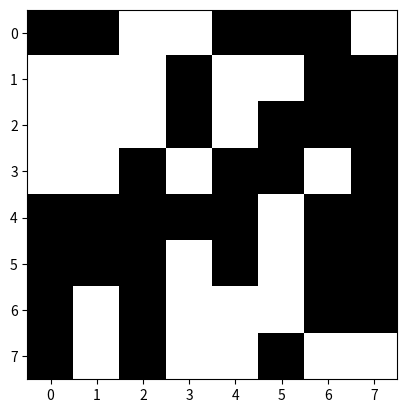

The script that saved this image:
import numpy as np
import matplotlib.pyplot as plt


matrix = np.random.choice([0, 1], size=(8, 8))
plt.imshow(matrix, cmap='gray', interpolation='nearest')
plt.show()
